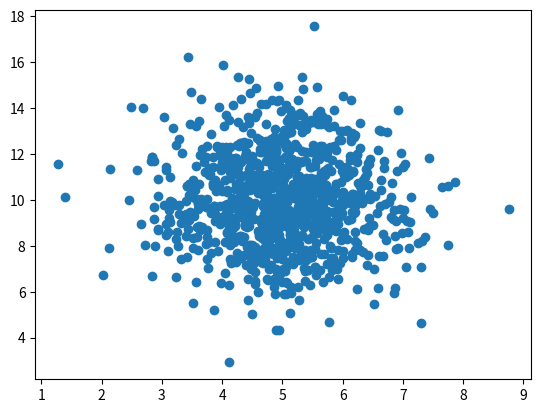

Write Python code to recreate this figure.
# -*- coding: utf-8 -*-
"""
Created on Thu Oct 28 21:22:18 2021

[redacted]
"""

import numpy
import matplotlib.pyplot as plt
x = numpy.random.normal(5.0,1.0,1000)
y = numpy.random.normal(10.0,2.0,1000)
plt.scatter(x,y)
plt.show()